Photos from the image-classification dataset "mstar" in the GitHub repository Tao-ran-ju/-2026--. Its 4 classes are: BMP2 serial number 9563, BRDM-2, BTR70 serial number C71, BTR-60.

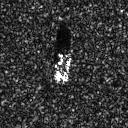
Label: BTR-60

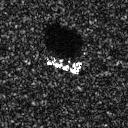
Label: BTR70 serial number C71

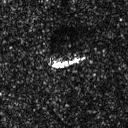
Label: BRDM-2

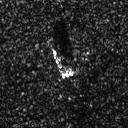
Label: BRDM-2

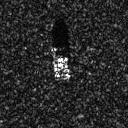
Label: BMP2 serial number 9563

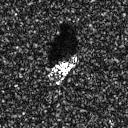
Label: BMP2 serial number 9563
